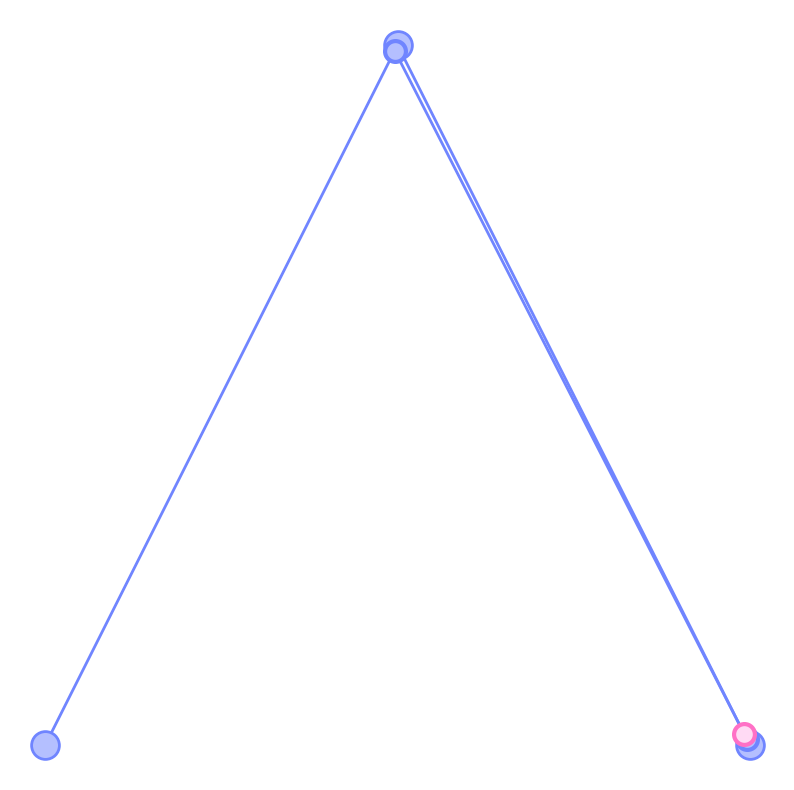

Recreate this plot in Python. (Note: this script raises an exception after producing the figure.)
import numpy as np
import matplotlib.pyplot as plt
from matplotlib.colors import to_rgba
from matplotlib.animation import FuncAnimation

def lerpPoint(P0, P1, t):
    x = (1 - t) * P0[0] + t * P1[0]
    y = (1 - t) * P0[1] + t * P1[1]
    return x, y

x = [-2, 0, 2]
y = [-1, 3, -1]

P = np.array([[-2, -1], [0, 3], [2, -1]])

fig, ax = plt.subplots(figsize=(10, 10), dpi=100)
ax.set_facecolor('none')
fig.patch.set_alpha(0)
ax.grid(color='white', linewidth=0.5, alpha=0.3)

# Remove the axes
ax.set_axis_off()

ax.plot([x[0], x[1]], [y[0], y[1]], color="#7085FF", lw=2, solid_capstyle='round', zorder=0)
ax.plot([x[1], x[2]], [y[1], y[2]], color="#7085FF", lw=2, solid_capstyle='round', zorder=0)

ax.scatter(x, y, facecolors="#B4BFFF", edgecolors="#7085FF", linewidths=2, s=400, zorder=1)

# Save the figure before displaying
plt.savefig("points_no_axes.png", transparent=True)

moving_point_1, = ax.plot([], [], 'o', color='red',  markerfacecolor='#B4BFFF', markeredgecolor='#7085FF', markersize=15, markeredgewidth=3, zorder=2)
moving_point_2, = ax.plot([], [], 'o', color='blue',  markerfacecolor='#B4BFFF', markeredgecolor='#7085FF', markersize=15, markeredgewidth=3, zorder=2)
bezier_point, = ax.plot([], [], 'o', color='blue',  markerfacecolor='#FFDAF4', markeredgecolor='#FF70C6', markersize=15, markeredgewidth=3, zorder=4)

line_1, = ax.plot([], [], color='#7085FF', lw=2, zorder=0)

def update(t):
    x1, y1 = lerpPoint(P[0], P[1], t)
    x2, y2 = lerpPoint(P[1], P[2], t)
    x3, y3 = lerpPoint([x1, y1], [x2, y2], t)

    moving_point_1.set_data([x1], [y1])
    moving_point_2.set_data([x2], [y2])
    bezier_point.set_data([x3], [y3])

    line_1.set_data([x1, x2], [y1, y2])

    return moving_point_1, moving_point_2, bezier_point, line_1

ani = FuncAnimation(fig, update, frames=np.linspace(0, 1, 500), blit=True, interval=60)

ani.save("bezierPonto_Quadratica.mp4", writer="ffmpeg")

# Inicializar a linha da curva de Bézier
bezier_curve, = ax.plot([], [], color='#FF70C6', lw=5, solid_capstyle='round', zorder=3)

# Armazenar as coordenadas da curva
bezier_x = []
bezier_y = []

def bezier(t):
    global bezier_x_data, bezier_y_data
    
    # Reinicializar as coordenadas da curva quando a animação recomeça
    if t == 0:
        bezier_x_data = []
        bezier_y_data = []

    x1, y1 = lerpPoint(P[0], P[1], t)
    x2, y2 = lerpPoint(P[1], P[2], t)
    x3, y3 = lerpPoint([x1, y1], [x2, y2], t)
    
    moving_point_1.set_data([x1], [y1])
    moving_point_2.set_data([x2], [y2])
    bezier_point.set_data([x3], [y3])

    line_1.set_data([x1, x2], [y1, y2])

    bezier_x.append(x3)
    bezier_y.append(y3)
    bezier_curve.set_data(bezier_x, bezier_y)

    return moving_point_1, moving_point_2, bezier_point, line_1, bezier_curve

bezier_anim = FuncAnimation(fig, bezier, frames=np.linspace(0, 1, 500), blit=True, interval=60)

bezier_anim.save("bezier.mp4", writer="ffmpeg")


plt.show()